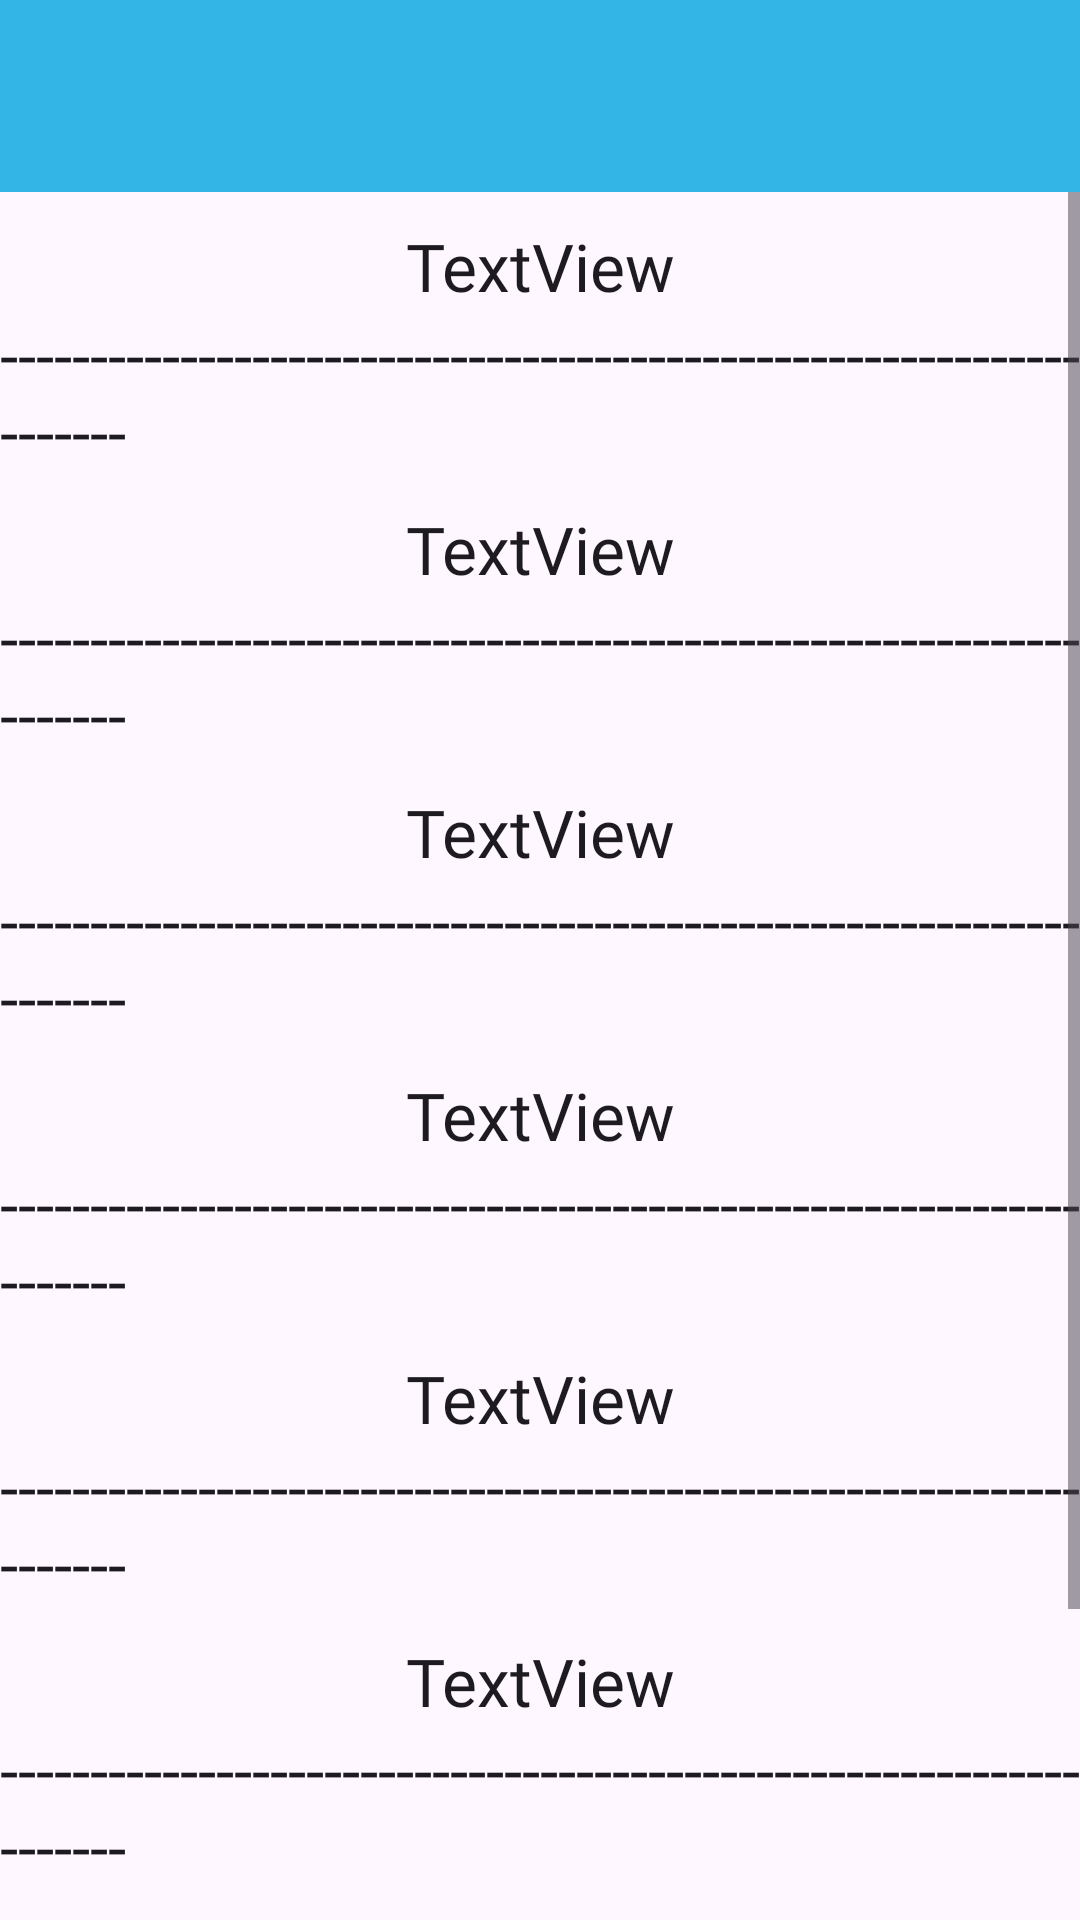

Write the Android layout XML for this screen, with the resource values it uses.
<!-- AndroidManifest.xml: application theme Theme.CafeManager_1 -->
<!-- res/layout/fragment_show.xml -->
<?xml version="1.0" encoding="utf-8"?>
<LinearLayout xmlns:android="http://schemas.android.com/apk/res/android"
    xmlns:app="http://schemas.android.com/apk/res-auto"
    xmlns:tools="http://schemas.android.com/tools"
    android:layout_width="match_parent"
    android:layout_height="match_parent"
    android:orientation="vertical"
    android:transitionGroup="true"
    tools:context=".fragment.ShowFragment" >

    <com.google.android.material.appbar.MaterialToolbar
        android:id="@+id/toolbarShow"
        android:layout_width="match_parent"
        android:layout_height="wrap_content"
        android:background="@android:color/holo_blue_light"
        android:minHeight="?attr/actionBarSize"
        android:theme="@style/ToolbarTheme"
        app:layout_constraintEnd_toEndOf="parent"
        app:layout_constraintStart_toStartOf="parent"
        app:layout_constraintTop_toTopOf="parent" />

    <ScrollView
        android:layout_width="match_parent"
        android:layout_height="match_parent">

        <LinearLayout
            android:layout_width="match_parent"
            android:layout_height="wrap_content"
            android:orientation="vertical">

            <TextView
                android:id="@+id/textViewType"
                android:layout_width="match_parent"
                android:layout_height="wrap_content"
                android:layout_marginTop="10dp"
                android:fontFamily="@font/hakgyoansim_dunggeunmiso"
                android:text="TextView"
                android:textAlignment="center"
                android:textAppearance="@style/TextAppearance.AppCompat.Large" />

            <TextView
                android:id="@+id/textView"
                android:layout_width="match_parent"
                android:layout_height="wrap_content"
                android:text="-------------------------------------------------------------------"
                android:textAppearance="@style/TextAppearance.AppCompat.Large" />

            <TextView
                android:id="@+id/textViewName"
                android:layout_width="match_parent"
                android:layout_height="wrap_content"
                android:layout_marginTop="10dp"
                android:fontFamily="@font/hakgyoansim_dunggeunmiso"
                android:text="TextView"
                android:textAlignment="center"
                android:textAppearance="@style/TextAppearance.AppCompat.Large" />

            <TextView
                android:id="@+id/textView2"
                android:layout_width="match_parent"
                android:layout_height="wrap_content"
                android:text="-------------------------------------------------------------------"
                android:textAppearance="@style/TextAppearance.AppCompat.Large" />

            <TextView
                android:id="@+id/textViewPrice"
                android:layout_width="match_parent"
                android:layout_height="wrap_content"
                android:layout_marginTop="10dp"
                android:fontFamily="@font/hakgyoansim_dunggeunmiso"
                android:text="TextView"
                android:textAlignment="center"
                android:textAppearance="@style/TextAppearance.AppCompat.Large" />

            <TextView
                android:id="@+id/textView3"
                android:layout_width="match_parent"
                android:layout_height="wrap_content"
                android:text="-------------------------------------------------------------------"
                android:textAppearance="@style/TextAppearance.AppCompat.Large" />

            <TextView
                android:id="@+id/textViewSize"
                android:layout_width="match_parent"
                android:layout_height="wrap_content"
                android:layout_marginTop="10dp"
                android:fontFamily="@font/hakgyoansim_dunggeunmiso"
                android:text="TextView"
                android:textAlignment="center"
                android:textAppearance="@style/TextAppearance.AppCompat.Large" />

            <TextView
                android:id="@+id/textView4"
                android:layout_width="match_parent"
                android:layout_height="wrap_content"
                android:text="-------------------------------------------------------------------"
                android:textAppearance="@style/TextAppearance.AppCompat.Large" />

            <TextView
                android:id="@+id/textViewTakeOut"
                android:layout_width="match_parent"
                android:layout_height="wrap_content"
                android:layout_marginTop="10dp"
                android:fontFamily="@font/hakgyoansim_dunggeunmiso"
                android:text="TextView"
                android:textAlignment="center"
                android:textAppearance="@style/TextAppearance.AppCompat.Large" />

            <TextView
                android:id="@+id/textView5"
                android:layout_width="match_parent"
                android:layout_height="wrap_content"
                android:text="-------------------------------------------------------------------"
                android:textAppearance="@style/TextAppearance.AppCompat.Large" />

            <TextView
                android:id="@+id/textViewStock"
                android:layout_width="match_parent"
                android:layout_height="wrap_content"
                android:layout_marginTop="10dp"
                android:fontFamily="@font/hakgyoansim_dunggeunmiso"
                android:text="TextView"
                android:textAlignment="center"
                android:textAppearance="@style/TextAppearance.AppCompat.Large" />

            <TextView
                android:id="@+id/textView13"
                android:layout_width="match_parent"
                android:layout_height="wrap_content"
                android:text="-------------------------------------------------------------------"
                android:textAppearance="@style/TextAppearance.AppCompat.Large" />

            <TextView
                android:id="@+id/textViewExplain"
                android:layout_width="match_parent"
                android:layout_height="wrap_content"
                android:layout_marginTop="10dp"
                android:fontFamily="@font/hakgyoansim_dunggeunmiso"
                android:text="TextView"
                android:textAlignment="center"
                android:textAppearance="@style/TextAppearance.AppCompat.Large" />

            <TextView
                android:id="@+id/textView7"
                android:layout_width="match_parent"
                android:layout_height="wrap_content"
                android:text="-------------------------------------------------------------------"
                android:textAppearance="@style/TextAppearance.AppCompat.Large" />

            <TextView
                android:id="@+id/textView6"
                android:layout_width="match_parent"
                android:layout_height="wrap_content"
                android:fontFamily="@font/hakgyoansim_dunggeunmiso"
                android:text="[상품 사진]"
                android:textAlignment="center"
                android:textAppearance="@style/TextAppearance.AppCompat.Large" />

            <ImageView
                android:id="@+id/imageViewPicture"
                android:layout_width="match_parent"
                android:layout_height="wrap_content"
                android:layout_marginTop="10dp"
                android:src="@mipmap/ic_launcher" />

        </LinearLayout>
    </ScrollView>

</LinearLayout>
<!-- resources referenced by this layout -->
<resources>
  <style name="ToolbarTheme" parent="ThemeOverlay.AppCompat.Light">
          <item name="android:fontFamily">@font/hakgyoansim_dunggeunmiso</item>
      </style>
  <style name="Theme.CafeManager_1" parent="Base.Theme.CafeManager_1" />
  <style name="Base.Theme.CafeManager_1" parent="Theme.Material3.DayNight.NoActionBar">
          
          
      </style>
</resources>
